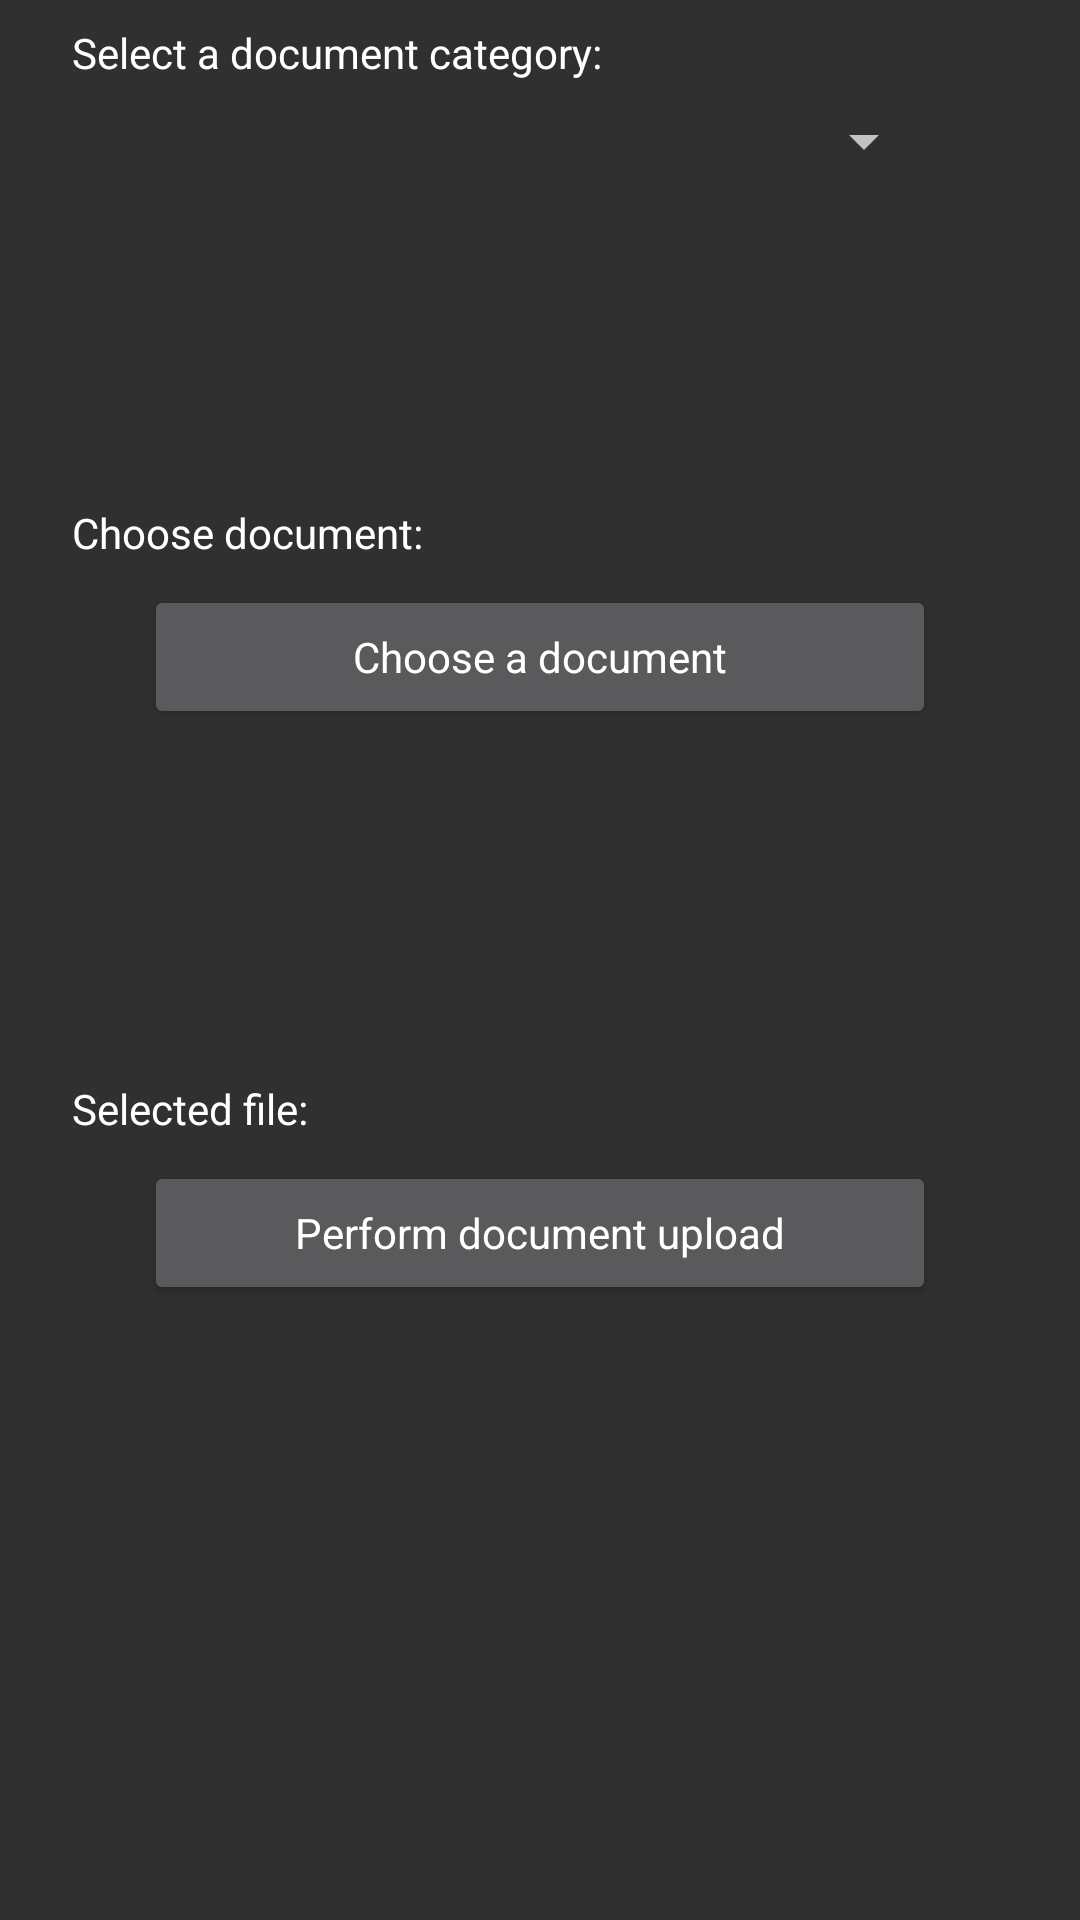

Android layout source for this screen:
<!-- AndroidManifest.xml: application theme Theme.AppCompat -->
<!-- res/layout/activity_knowledge_bank_upload.xml -->
<?xml version="1.0" encoding="utf-8"?>
<android.support.constraint.ConstraintLayout xmlns:android="http://schemas.android.com/apk/res/android"
    xmlns:app="http://schemas.android.com/apk/res-auto"
    xmlns:tools="http://schemas.android.com/tools"
    android:layout_width="match_parent"
    android:layout_height="match_parent"
    tools:context=".KnowledgeBankUploadActivity">

    <TextView
        android:id="@+id/bank_select_file_textView"
        style="@style/EditTextTheme"
        android:text="@string/prompt_select_file"
        app:layout_constraintEnd_toEndOf="parent"
        app:layout_constraintStart_toStartOf="parent"
        app:layout_constraintTop_toBottomOf="@+id/h_guideline_one" />

    <Spinner
        android:id="@+id/bank_upload_doctype_spinner"
        style="@style/ButtonTheme"
        app:layout_constraintEnd_toEndOf="parent"
        app:layout_constraintStart_toStartOf="parent"
        app:layout_constraintTop_toBottomOf="@+id/bank_select_doctype_textView" />

    <android.support.constraint.Guideline
        android:id="@+id/h_guideline_one"
        android:layout_width="wrap_content"
        android:layout_height="wrap_content"
        android:orientation="horizontal"
        app:layout_constraintGuide_percent="0.25" />

    <TextView
        android:id="@+id/bank_select_doctype_textView"
        style="@style/EditTextTheme"
        android:text="@string/prompt_select_doctype"
        app:layout_constraintEnd_toEndOf="parent"
        app:layout_constraintStart_toStartOf="parent"
        app:layout_constraintTop_toTopOf="parent" />

    <Button
        android:id="@+id/bank_choose_doc_button"
        style="@style/ButtonTheme"
        android:text="@string/action_choose_document"
        app:layout_constraintEnd_toEndOf="parent"
        app:layout_constraintStart_toStartOf="parent"
        app:layout_constraintTop_toBottomOf="@+id/bank_select_file_textView" />

    <android.support.constraint.Guideline
        android:id="@+id/h_guideline_two"
        android:layout_width="wrap_content"
        android:layout_height="wrap_content"
        android:orientation="horizontal"
        app:layout_constraintGuide_percent="0.55" />

    <TextView
        android:id="@+id/bank_current_file_prompt_textView"
        style="@style/EditTextTheme"
        android:layout_marginEnd="8dp"
        android:layout_width="wrap_content"
        android:text="@string/prompt_current_file"
        app:layout_constraintEnd_toStartOf="@id/bank_current_file_textView"
        app:layout_constraintStart_toStartOf="parent"
        app:layout_constraintTop_toBottomOf="@+id/h_guideline_two" />

    <TextView
        android:id="@+id/bank_current_file_textView"
        style="@style/EditTextTheme"
        android:layout_marginStart="0dp"
        android:textColor="@color/colorHighlightText"
        app:layout_constraintEnd_toEndOf="parent"
        app:layout_constraintStart_toEndOf="@id/bank_current_file_prompt_textView"
        app:layout_constraintTop_toBottomOf="@+id/h_guideline_two" />

    <Button
        android:id="@+id/bank_confirm_upload_button"
        style="@style/ButtonTheme"
        android:text="@string/action_confirm_document"
        app:layout_constraintEnd_toEndOf="parent"
        app:layout_constraintStart_toStartOf="parent"
        app:layout_constraintTop_toBottomOf="@+id/bank_current_file_textView" />


</android.support.constraint.ConstraintLayout>
<!-- resources referenced by this layout -->
<resources>
  <color name="colorHighlightText">#40c4ff</color>
  <string name="action_choose_document">Choose a document</string>
  <string name="action_confirm_document">Perform document upload</string>
  <string name="prompt_current_file">Selected file: </string>
  <string name="prompt_select_doctype">Select a document category:</string>
  <string name="prompt_select_file">Choose document:</string>
  <style name="ButtonTheme" parent="Theme.AppCompat">
          <item name="android:layout_width">0dp</item>
          <item name="android:layout_height">wrap_content</item>
          <item name="android:layout_marginEnd">48dp</item>
          <item name="android:layout_marginStart">48dp</item>
          <item name="android:layout_marginTop">8dp</item>
          <item name="android:layout_marginBottom">8dp</item>
      </style>
  <style name="EditTextTheme" parent="Theme.AppCompat">
          <item name="android:layout_width">0dp</item>
          <item name="android:layout_height">wrap_content</item>
          <item name="android:layout_marginEnd">24dp</item>
          <item name="android:layout_marginStart">24dp</item>
          <item name="android:layout_marginTop">8dp</item>
          <item name="android:layout_marginBottom">8dp</item>
      </style>
</resources>
